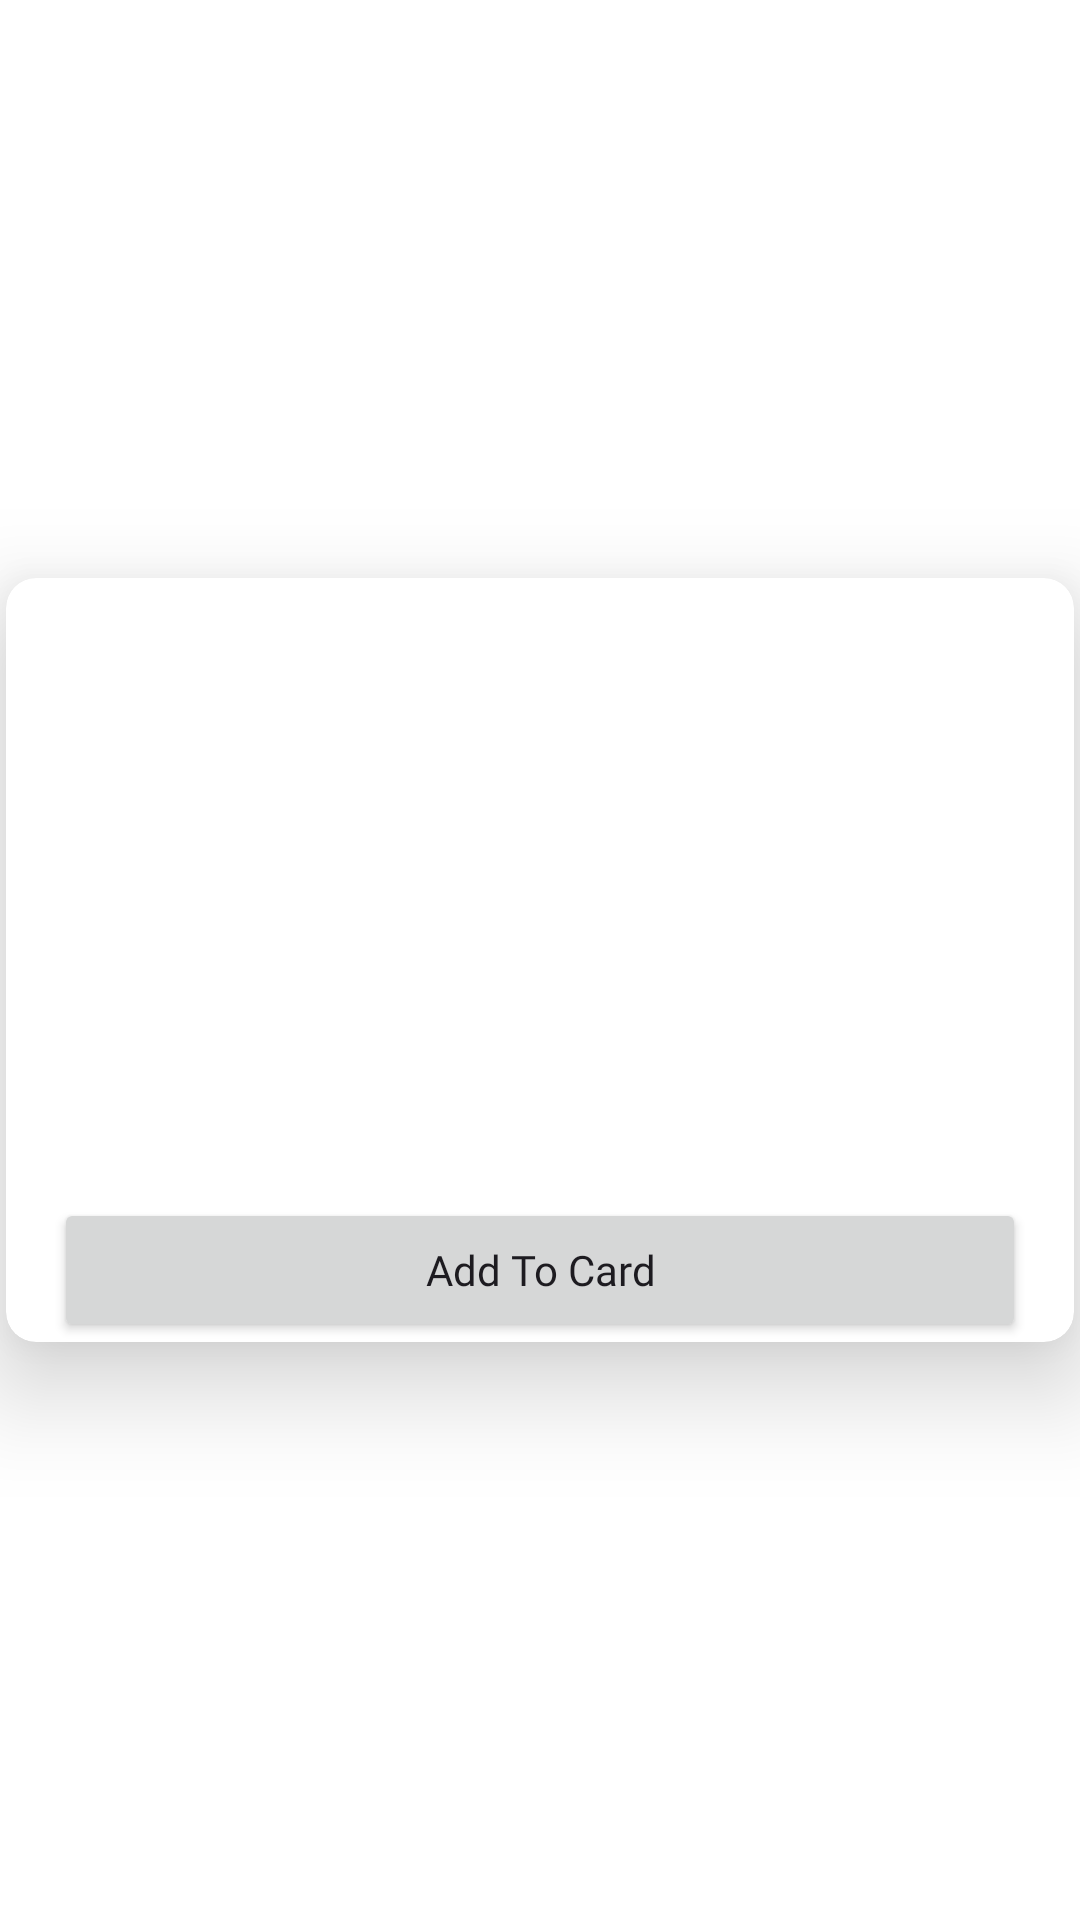

The Android layout XML behind this screen, and the referenced resources:
<!-- AndroidManifest.xml: application theme Theme.EterationEMarketCaseStudy -->
<!-- res/layout/home_recycler_item.xml -->
<?xml version="1.0" encoding="utf-8"?>
<androidx.constraintlayout.widget.ConstraintLayout xmlns:android="http://schemas.android.com/apk/res/android"
    xmlns:app="http://schemas.android.com/apk/res-auto"
    android:layout_width="match_parent"
    android:layout_height="wrap_content"
    android:background="@color/white"
    xmlns:tools="http://schemas.android.com/tools">

    <androidx.cardview.widget.CardView
        android:id="@+id/itemCardView"
        android:layout_width="match_parent"
        android:layout_height="wrap_content"
        app:cardBackgroundColor="@color/white"
        app:cardElevation="@dimen/size10"
        app:cardCornerRadius="@dimen/size5"
        android:layout_margin="@dimen/size1"
        app:layout_constraintBottom_toBottomOf="parent"
        app:layout_constraintEnd_toEndOf="parent"
        app:layout_constraintStart_toStartOf="parent"
        app:layout_constraintTop_toTopOf="parent">

        <androidx.constraintlayout.widget.ConstraintLayout
            android:id="@+id/cardConstraint"
            android:layout_width="match_parent"
            android:elevation="@dimen/size20"
            android:layout_height="wrap_content">

            <ImageView
                android:id="@+id/itemImage"
                android:layout_width="match_parent"
                android:layout_height="150dp"
                android:layout_marginStart="@dimen/size8"
                android:layout_marginEnd="@dimen/size8"
                android:scaleType="centerCrop"
                android:src="@drawable/person_icon"
                app:layout_constraintEnd_toEndOf="parent"
                app:layout_constraintStart_toStartOf="parent"
                app:layout_constraintTop_toTopOf="parent" />

            <ImageView
                android:id="@+id/favoriteIcon"
                android:layout_width="@dimen/size12"
                android:layout_height="@dimen/size12"
                android:layout_alignEnd="@+id/itemImage"
                android:layout_marginTop="@dimen/size4"
                android:layout_marginEnd="@dimen/size4"
                android:src="@drawable/favorite_icon_selector"
                app:layout_constraintEnd_toEndOf="@+id/itemImage"
                app:layout_constraintTop_toTopOf="@+id/itemImage" />

            <TextView
                android:id="@+id/productPriceTv"
                android:layout_width="match_parent"
                android:layout_height="wrap_content"
                android:layout_marginStart="@dimen/size8"
                android:layout_marginEnd="@dimen/size8"
                android:fontFamily="@font/poppins"
                android:textColor="@color/mainBlue"
                android:textSize="@dimen/body5"
                app:layout_constraintEnd_toEndOf="parent"
                app:layout_constraintStart_toStartOf="parent"
                app:layout_constraintTop_toBottomOf="@+id/itemImage"
                tools:text="@string/search_text" />

            <TextView
                android:id="@+id/productNameTv"
                android:layout_width="match_parent"
                android:layout_height="wrap_content"
                android:layout_marginStart="@dimen/size8"
                android:layout_marginEnd="@dimen/size8"
                android:ellipsize="end"
                android:fontFamily="@font/poppins_semibold"
                android:maxLines="1"
                android:textSize="@dimen/body5"
                app:layout_constraintEnd_toEndOf="parent"
                app:layout_constraintStart_toStartOf="parent"
                app:layout_constraintTop_toBottomOf="@+id/productPriceTv"
                tools:text="@tools:sample/lorem" />

            <Button
                android:id="@+id/buyButton"
                android:layout_width="0dp"
                android:layout_height="wrap_content"
                android:layout_marginTop="@dimen/size4"
                android:fontFamily="@font/poppins"
                android:text="@string/add_to_card_text"
                android:textAllCaps="false"
                android:textSize="@dimen/body3"
                app:layout_constraintEnd_toEndOf="@+id/productNameTv"
                app:layout_constraintStart_toStartOf="@+id/productNameTv"
                app:layout_constraintTop_toBottomOf="@+id/productNameTv" />

        </androidx.constraintlayout.widget.ConstraintLayout>
    </androidx.cardview.widget.CardView>

</androidx.constraintlayout.widget.ConstraintLayout>
<!-- resources referenced by this layout -->
<resources>
  <color name="mainBlue">#2A59FE</color>
  <color name="white">#FFFFFFFF</color>
  <dimen name="body3">14sp</dimen>
  <dimen name="body5">18sp</dimen>
  <dimen name="size1">2dp</dimen>
  <dimen name="size10">20dp</dimen>
  <dimen name="size12">24dp</dimen>
  <dimen name="size20">40dp</dimen>
  <dimen name="size4">8dp</dimen>
  <dimen name="size5">10dp</dimen>
  <dimen name="size8">16dp</dimen>
  <!-- drawable favorite_icon_selector (drawable) -->
  <?xml version="1.0" encoding="utf-8"?>
  <selector xmlns:android="http://schemas.android.com/apk/res/android">
      <item android:drawable="@drawable/selected_star_ic" android:state_selected="true"/>
      <item android:drawable="@drawable/unselected_star_ic" android:state_selected="false"/>
  </selector>
  <string name="add_to_card_text">Add To Card</string>
  <string name="search_text">Search</string>
  <style name="Theme.EterationEMarketCaseStudy" parent="Base.Theme.EterationEMarketCaseStudy" />
  <style name="Base.Theme.EterationEMarketCaseStudy" parent="Theme.Material3.DayNight.NoActionBar">
          
          
      </style>
</resources>
